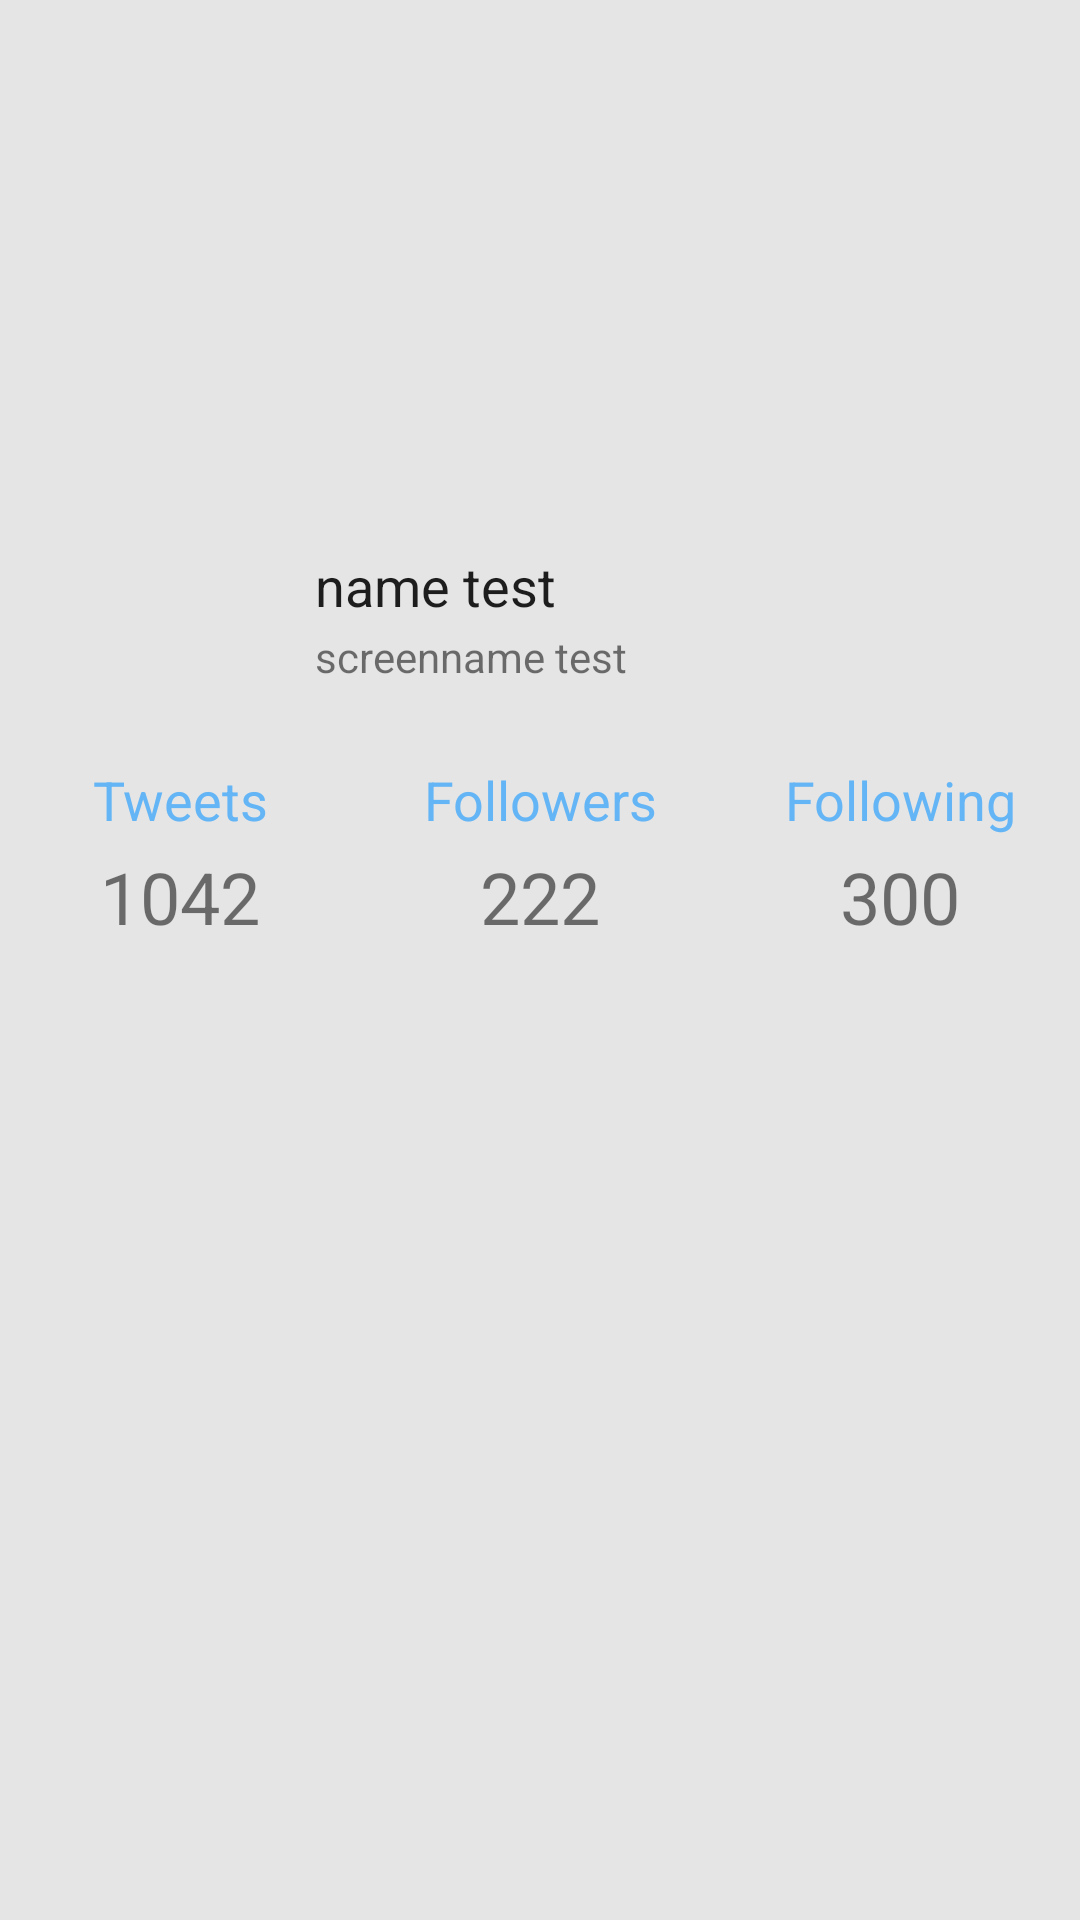

Produce the Android XML layout that renders to this screen, including the resource entries it uses.
<!-- AndroidManifest.xml: application theme AppTheme -->
<!-- res/layout/profile_header.xml -->
<?xml version="1.0" encoding="utf-8"?>
<RelativeLayout xmlns:android="http://schemas.android.com/apk/res/android"
    android:layout_width="match_parent"
    android:layout_height="wrap_content"
    android:background="@color/background"
    android:id="@+id/profile_wrapper">
        <LinearLayout
            android:layout_width="match_parent"
            android:layout_height="180dp"
            android:id="@+id/banner_layout"
            android:orientation="vertical"
            >
        </LinearLayout>

        <ImageView
            android:layout_width="70dp"
            android:layout_height="70dp"
            android:layout_marginTop="160dp"
            android:layout_marginLeft="25dp"
            android:id="@+id/profile_picture"
            android:elevation="4dp"/>
        <TextView
            android:layout_width="wrap_content"
            android:layout_height="wrap_content"
            android:id="@+id/activity_profile_big_name"
            android:text="name test"
            android:layout_toRightOf="@id/profile_picture"
            android:layout_below="@id/banner_layout"
            android:layout_marginTop="3dp"
            android:layout_marginLeft="10dp"
            android:textSize="18dp"
            android:textColor="@color/main_text"/>
        <TextView
            android:layout_width="wrap_content"
            android:layout_height="wrap_content"
            android:id="@+id/activity_profile_big_screenname"
            android:text="screenname test"
            android:layout_toRightOf="@id/profile_picture"
            android:layout_below="@id/activity_profile_big_name"
            android:layout_marginTop="2dp"
            android:layout_marginLeft="10dp"
            android:textSize="14dp"/>
        <TextView
            android:id="@+id/profile_description"
            android:layout_width="fill_parent"
            android:layout_height="wrap_content"
            android:layout_below="@id/profile_picture"
            android:fontFamily="sans-serif-light"
            android:paddingLeft="5dp"
            android:paddingRight="5dp"/>
        <LinearLayout
            android:layout_width="match_parent"
            android:layout_height="match_parent"
            android:id="@+id/profile_summary"
            android:layout_below="@id/profile_description"
            android:layout_marginTop="5dp"
            android:orientation="horizontal"
            android:weightSum="3">
            <RelativeLayout
                android:layout_width="0dp"
                android:layout_height="wrap_content"
                android:layout_weight="1">
                <TextView
                    android:layout_width="wrap_content"
                    android:layout_height="25dp"
                    android:text="Tweets"
                    android:gravity="center"
                    android:textSize="18dp"
                    android:id="@+id/tweets_label"
                    android:layout_centerHorizontal="true"
                    android:textColor="@color/colorAccent"/>
                <TextView
                    android:layout_width="wrap_content"
                    android:layout_height="40dp"
                    android:text="1042"
                    android:gravity="center"
                    android:textSize="24dp"
                    android:id="@+id/tweets_count"
                    android:layout_below="@id/tweets_label"
                    android:layout_centerHorizontal="true"
                    />
            </RelativeLayout>
            <RelativeLayout
                android:layout_width="0dp"
                android:layout_height="wrap_content"
                android:layout_weight="1">
            <TextView
                android:id="@+id/followers_label"
                android:layout_width="wrap_content"
                android:layout_height="25dp"
                android:text="Followers"
                android:gravity="center"
                android:textSize="18dp"
                android:layout_centerHorizontal="true"
                android:textColor="@color/colorAccent"
                />
            <TextView
                android:id="@+id/followers_count"
                android:layout_width="wrap_content"
                android:layout_height="40dp"
                android:text="222"
                android:gravity="center"
                android:textSize="24dp"
                android:layout_below="@id/followers_label"
                android:layout_centerHorizontal="true"
                />
            </RelativeLayout>
            <RelativeLayout
                android:layout_width="0dp"
                android:layout_height="wrap_content"
                android:layout_weight="1">
            <TextView
                android:id="@+id/following_label"
                android:layout_width="wrap_content"
                android:layout_height="25dp"
                android:text="Following"
                android:gravity="center"
                android:textSize="18dp"
                android:layout_centerHorizontal="true"
                android:textColor="@color/colorAccent"
                />
            <TextView
                android:id="@+id/following_count"
                android:layout_width="wrap_content"
                android:layout_height="40dp"
                android:text="300"
                android:gravity="center"
                android:textSize="24dp"
                android:layout_centerHorizontal="true"
                android:layout_below="@id/following_label"
                />

            </RelativeLayout>
        </LinearLayout>



    </RelativeLayout>
<!-- resources referenced by this layout -->
<resources>
  <color name="background">#e5e5e5</color>
  <color name="colorAccent">#64b5f6</color>
  <color name="main_text">#DF000000</color>
  <style name="AppTheme" parent="android:Theme.Material.Light.NoActionBar">
          
          <item name="android:windowActionBar">false</item>
          <item name="colorPrimary">@color/colorPrimary</item>
          <item name="colorPrimaryDark">@color/colorPrimaryDark</item>
          <item name="android:colorAccent">@color/colorAccent</item>
          <item name="android:statusBarColor">@color/colorPrimaryDark</item>
      </style>
  <color name="colorPrimary">#607d8b</color>
  <color name="colorPrimaryDark">#455a64</color>
</resources>
